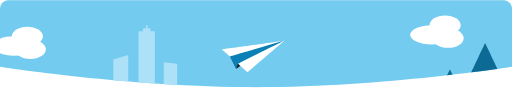
t = 0.00 s
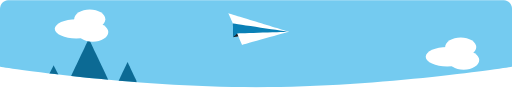
t = 0.98 s
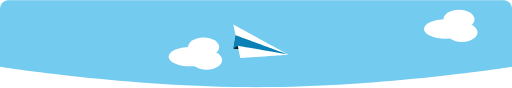
t = 1.70 s
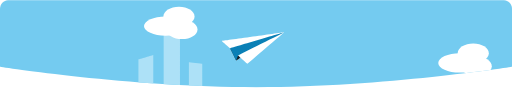
t = 2.60 s
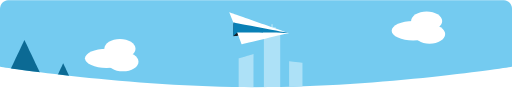
t = 3.58 s
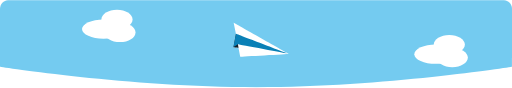
t = 4.25 s

The animated SVG that drew these frames (rendered in a browser with its animation timeline set to each time). Animation: 6 SMIL elements (animateMotion=3,animateTransform=3); one cycle of 5.20 s, repeats indefinitely.

<svg fill="none" height="100%" width="100%" viewBox="0 0 345 59" xmlns:xlink="http://www.w3.org/1999/xlink" xmlns="http://www.w3.org/2000/svg"><defs><filter id="i0"><feColorMatrix values="0 0 0 0 1 0 0 0 0 1 0 0 0 0 1 0 0 0 1 0" type="matrix" /></filter><mask height="20000" width="20000" y="-10000" x="-10000" maskContentUnits="userSpaceOnUse" maskUnits="userSpaceOnUse" style="mask-type: alpha" mask-type="alpha" id="i1"><g transform="matrix(1,0,0,1,0,0)"><g filter="url(#i0)" transform="matrix(1.25,0,0,1.255,0,-0.166)"><g id="i2" transform="matrix(1,0,0,1,138,23.406)"><path fill="#fcfcfc" d="M-133.209,-23.406C-135.855,-23.406,-138,-21.258,-138,-18.609C-138,-18.609,-138,12.449,-138,12.449C-138,12.449,-68.867,23.406,0.092,23.406C69.051,23.406,138,12.449,138,12.449C138,12.449,138,-18.609,138,-18.609C138,-21.259,135.859,-23.406,133.209,-23.406C133.209,-23.406,-133.209,-23.406,-133.209,-23.406Z" /></g></g></g></mask><filter id="i3"><feColorMatrix values="0 0 0 0 1 0 0 0 0 1 0 0 0 0 1 0 0 0 1 0" type="matrix" /></filter><mask height="20000" width="20000" y="-10000" x="-10000" maskContentUnits="userSpaceOnUse" maskUnits="userSpaceOnUse" style="mask-type: alpha" mask-type="alpha" id="i4"><g filter="url(#i3)" transform="matrix(1.25,0,0,1.255,0,-0.166)"><g id="i2" transform="matrix(1,0,0,1,138,23.406)"><path fill="#fcfcfc" d="M-133.209,-23.406C-135.855,-23.406,-138,-21.258,-138,-18.609C-138,-18.609,-138,12.449,-138,12.449C-138,12.449,-68.867,23.406,0.092,23.406C69.051,23.406,138,12.449,138,12.449C138,12.449,138,-18.609,138,-18.609C138,-21.259,135.859,-23.406,133.209,-23.406C133.209,-23.406,-133.209,-23.406,-133.209,-23.406Z" /></g></g></mask><filter id="i5"><feColorMatrix values="0 0 0 0 1 0 0 0 0 1 0 0 0 0 1 0 0 0 1 0" type="matrix" /></filter><mask height="20000" width="20000" y="-10000" x="-10000" maskContentUnits="userSpaceOnUse" maskUnits="userSpaceOnUse" style="mask-type: alpha" mask-type="alpha" id="i6"><g filter="url(#i5)" transform="matrix(1.25,0,0,1.255,0,-0.166)"><g id="i2" transform="matrix(1,0,0,1,138,23.406)"><path fill="#fcfcfc" d="M-133.209,-23.406C-135.855,-23.406,-138,-21.258,-138,-18.609C-138,-18.609,-138,12.449,-138,12.449C-138,12.449,-68.867,23.406,0.092,23.406C69.051,23.406,138,12.449,138,12.449C138,12.449,138,-18.609,138,-18.609C138,-21.259,135.859,-23.406,133.209,-23.406C133.209,-23.406,-133.209,-23.406,-133.209,-23.406Z" /></g></g></mask><filter id="i7"><feColorMatrix values="0 0 0 0 1 0 0 0 0 1 0 0 0 0 1 0 0 0 1 0" type="matrix" /></filter><mask height="20000" width="20000" y="-10000" x="-10000" maskContentUnits="userSpaceOnUse" maskUnits="userSpaceOnUse" style="mask-type: alpha" mask-type="alpha" id="i8"><g filter="url(#i7)" transform="matrix(1.25,0,0,1.255,0,-0.166)"><g id="i2" transform="matrix(1,0,0,1,138,23.406)"><path fill="#fcfcfc" d="M-133.209,-23.406C-135.855,-23.406,-138,-21.258,-138,-18.609C-138,-18.609,-138,12.449,-138,12.449C-138,12.449,-68.867,23.406,0.092,23.406C69.051,23.406,138,12.449,138,12.449C138,12.449,138,-18.609,138,-18.609C138,-21.259,135.859,-23.406,133.209,-23.406C133.209,-23.406,-133.209,-23.406,-133.209,-23.406Z" /></g></g></mask><filter id="i9"><feColorMatrix values="0 0 0 0 1 0 0 0 0 1 0 0 0 0 1 0 0 0 1 0" type="matrix" /></filter><mask height="20000" width="20000" y="-10000" x="-10000" maskContentUnits="userSpaceOnUse" maskUnits="userSpaceOnUse" style="mask-type: alpha" mask-type="alpha" id="i10"><g filter="url(#i9)" transform="matrix(1.25,0,0,1.255,0,-0.166)"><g id="i2" transform="matrix(1,0,0,1,138,23.406)"><path fill="#fcfcfc" d="M-133.209,-23.406C-135.855,-23.406,-138,-21.258,-138,-18.609C-138,-18.609,-138,12.449,-138,12.449C-138,12.449,-68.867,23.406,0.092,23.406C69.051,23.406,138,12.449,138,12.449C138,12.449,138,-18.609,138,-18.609C138,-21.259,135.859,-23.406,133.209,-23.406C133.209,-23.406,-133.209,-23.406,-133.209,-23.406Z" /></g></g></mask><filter id="i11"><feColorMatrix values="0 0 0 0 1 0 0 0 0 1 0 0 0 0 1 0 0 0 1 0" type="matrix" /></filter><mask height="20000" width="20000" y="-10000" x="-10000" maskContentUnits="userSpaceOnUse" maskUnits="userSpaceOnUse" style="mask-type: alpha" mask-type="alpha" id="i12"><g filter="url(#i11)" transform="matrix(1.25,0,0,1.255,0,-0.166)"><g id="i2" transform="matrix(1,0,0,1,138,23.406)"><path fill="#fcfcfc" d="M-133.209,-23.406C-135.855,-23.406,-138,-21.258,-138,-18.609C-138,-18.609,-138,12.449,-138,12.449C-138,12.449,-68.867,23.406,0.092,23.406C69.051,23.406,138,12.449,138,12.449C138,12.449,138,-18.609,138,-18.609C138,-21.259,135.859,-23.406,133.209,-23.406C133.209,-23.406,-133.209,-23.406,-133.209,-23.406Z" /></g></g></mask></defs><g mask="url(#i1)" transform="matrix(1,0,0,1,0,0)" id="i13"><rect y="0" x="0" fill="#74cbf0" height="59" width="345" /></g><g display="none" transform="matrix(1.25,0,0,1.255,0,-0.166)" id="m14"><g id="i2" transform="matrix(1,0,0,1,138,23.406)"><path fill="#fcfcfc" d="M-133.209,-23.406C-135.855,-23.406,-138,-21.258,-138,-18.609C-138,-18.609,-138,12.449,-138,12.449C-138,12.449,-68.867,23.406,0.092,23.406C69.051,23.406,138,12.449,138,12.449C138,12.449,138,-18.609,138,-18.609C138,-21.259,135.859,-23.406,133.209,-23.406C133.209,-23.406,-133.209,-23.406,-133.209,-23.406Z" /></g></g><g mask="url(#i4)" id="i15"><g transform="translate(327.5,44.5)"><animateMotion repeatCount="indefinite" dur="5.2s" begin="0s" calcMode="spline" keyTimes="0; 0.259615; 0.262821; 0.266026; 0.269231; 0.496795; 0.717949; 0.721154; 0.724359; 0.961538; 1" keySplines="0 0 1 1; 0 0 1 1; 0 0 1 1; 0 0 1 1; 0 0 1 1; 0 0 1 1; 0 0 1 1; 0 0 1 1; 0 0 1 1; 0 0 1 1" keyPoints="0; 0.181; 0.236; 0.441; 0.479; 0.479; 0.683; 0.74; 0.946; 0.974; 1" path="M0 0 C-61.5 0 -307.5 -6.667 -369 0 C-430.5 6.667 -439 33.333 -369 40 C-299 46.667 -19 46.667 51 40 C121 33.333 51 6.667 51 0 C51 0 51 0 51 0 C-18.333 0 -295.667 -5.667 -365 0 C-434.333 5.667 -435 33.833 -365 34 C-295 34.167 -5.833 6.667 55 1 C99.855 -3.178 83.645 -1.648 52.601 -0.623 C41.542 -0.258 2.408 0.044 0 0" fill="freeze" /><g transform="scale(1,1) translate(-31.5,-16)"><g id="i16" transform="matrix(1,0,0,1,30.865,16.172)"><path fill="#0c6a94" d="M-15.016,15.829C-15.016,15.829,15.016,15.829,15.016,15.829C15.016,15.829,0.001,-15.829,0.001,-15.829C0.001,-15.829,-15.016,15.829,-15.016,15.829Z" /></g><g id="i17" transform="matrix(1,0,0,1,56.206,24.028)"><path fill="#0c6a94" d="M-6.794,7.973C-6.794,7.973,6.794,7.973,6.794,7.973C6.794,7.973,6.794,4.728,6.794,4.728C6.794,4.728,0.77,-7.973,0.77,-7.973C0.77,-7.973,-6.794,7.973,-6.794,7.973Z" /></g><g id="i2" transform="matrix(1,0,0,1,7.178,25.103)"><path fill="#0c6a94" d="M-6.896,6.897C-6.896,6.897,6.896,6.897,6.896,6.897C6.896,6.897,0.001,-6.897,0.001,-6.897C0.001,-6.897,-6.896,6.897,-6.896,6.897Z" /></g></g></g></g><g display="none" transform="matrix(1.25,0,0,1.255,0,-0.166)" id="m18"><g id="i2" transform="matrix(1,0,0,1,138,23.406)"><path fill="#fcfcfc" d="M-133.209,-23.406C-135.855,-23.406,-138,-21.258,-138,-18.609C-138,-18.609,-138,12.449,-138,12.449C-138,12.449,-68.867,23.406,0.092,23.406C69.051,23.406,138,12.449,138,12.449C138,12.449,138,-18.609,138,-18.609C138,-21.259,135.859,-23.406,133.209,-23.406C133.209,-23.406,-133.209,-23.406,-133.209,-23.406Z" /></g></g><g mask="url(#i6)" id="i19"><g transform="translate(97.5,38.5)"><animateMotion repeatCount="indefinite" dur="5.2s" begin="0s" calcMode="spline" keyTimes="0; 0.112179; 0.115385; 0.11859; 0.121795; 0.355769; 0.580128; 0.583333; 0.586538; 0.589744; 0.804487; 0.807692; 0.810897; 0.814103; 1" keySplines="0 0 1 1; 0 0 1 1; 0 0 1 1; 0 0 1 1; 0 0 1 1; 0 0 1 1; 0 0 1 1; 0 0 1 1; 0 0 1 1; 0 0 1 1; 0 0 1 1; 0 0 1 1; 0 0 1 1; 0 0 1 1" keyPoints="0; 0.047; 0.08; 0.225; 0.255; 0.255; 0.399; 0.416; 0.559; 0.577; 0.72; 0.738; 0.884; 0.902; 1" path="M0 0 C-21.667 0 -108.333 -8.333 -130 0 C-151.667 8.333 -197.5 41.667 -130 50 C-62.5 58.333 207.5 58.333 275 50 C342.5 41.667 275 8.333 275 0 C275 0 275 0 275 0 C208.333 0 -58.333 0 -125 0 C-125 0 -125 50 -125 50 C-125 50 272 49.615 272 49.615 C272 49.615 268.922 -0.769 268.922 -0.769 C268.922 -0.769 -75.904 -0.641 -129.469 -0.488 C-130.178 -0.486 -130.854 49.516 -131.498 49.518 C-132.258 49.52 277.027 49.515 276.356 49.501 C275.198 49.477 273.965 -0.57 272.662 -0.64 C215.631 -3.701 23.656 -0.068 0 0" fill="freeze" /><g transform="scale(1,1) translate(-22,-22)"><g id="i20" transform="matrix(1,0,0,1,5.866,32.172)"><path fill="#ade1f7" d="M-5,-8.827C-5,-8.827,-5,11.829,-5,11.829C-5,11.829,5,11.829,5,11.829C5,11.829,5,-11.829,5,-11.829C5,-11.829,-5,-8.827,-5,-8.827Z" /></g><g id="i21" transform="matrix(1,0,0,1,23.365,24.171)"><path fill="#ade1f7" d="M-5.499,19.829C-5.499,19.829,5.499,19.829,5.499,19.829C5.499,19.829,5.499,-19.829,5.499,-19.829C5.499,-19.829,-5.499,-19.829,-5.499,-19.829C-5.499,-19.829,-5.499,19.829,-5.499,19.829Z" /></g><g id="i16" transform="matrix(1,0,0,1,23.365,4.171)"><path fill="#ade1f7" d="M-2.499,1.829C-2.499,1.829,2.499,1.829,2.499,1.829C2.499,1.829,2.499,-1.829,2.499,-1.829C2.499,-1.829,-2.499,-1.829,-2.499,-1.829C-2.499,-1.829,-2.499,1.829,-2.499,1.829Z" /></g><g id="i17" transform="matrix(1,0,0,1,23.365,2.171)"><path fill="#ade1f7" d="M-0.5,1.829C-0.5,1.829,0.5,1.829,0.5,1.829C0.5,1.829,0.5,-1.829,0.5,-1.829C0.5,-1.829,-0.5,-1.829,-0.5,-1.829C-0.5,-1.829,-0.5,1.829,-0.5,1.829Z" /></g><g id="i2" transform="matrix(1,0,0,1,39.365,34.672)"><path fill="#ade1f7" d="M-4.5,9.328C-4.5,9.328,4.5,9.328,4.5,9.328C4.5,9.328,4.5,-8.328,4.5,-8.328C4.5,-8.328,-4.5,-9.328,-4.5,-9.328C-4.5,-9.328,-4.5,9.328,-4.5,9.328Z" /></g></g></g></g><g display="none" transform="matrix(1.25,0,0,1.255,0,-0.166)" id="m22"><g id="i2" transform="matrix(1,0,0,1,138,23.406)"><path fill="#fcfcfc" d="M-133.209,-23.406C-135.855,-23.406,-138,-21.258,-138,-18.609C-138,-18.609,-138,12.449,-138,12.449C-138,12.449,-68.867,23.406,0.092,23.406C69.051,23.406,138,12.449,138,12.449C138,12.449,138,-18.609,138,-18.609C138,-21.259,135.859,-23.406,133.209,-23.406C133.209,-23.406,-133.209,-23.406,-133.209,-23.406Z" /></g></g><g mask="url(#i8)" id="i23"><g transform="translate(12.5,28.5)"><animateTransform repeatCount="indefinite" type="translate" attributeName="transform" dur="5.2s" begin="0s" calcMode="spline" values="12.5 28.5; -81.096 28.5; -31.221 78.5; 370.582 35.758; -21.892 35.714; -22.022 75.711; 367.661 75.704; 365.428 40.585; -22.065 35.551; -23.196 75.512; 365.529 75.465; 361.66 35.294; 12.5 28.5" keyTimes="0; 0.128205; 0.13141; 0.134615; 0.448718; 0.451923; 0.455128; 0.458333; 0.766026; 0.769231; 0.772436; 0.775641; 1" keySplines="0 0 1 1; 0 0 1 1; 0 0 1 1; 0 0 1 1; 0 0 1 1; 0 0 1 1; 0 0 1 1; 0 0 1 1; 0 0 1 1; 0 0 1 1; 0 0 1 1; 0 0 1 1" fill="freeze" /><g transform="scale(1,1) translate(-18.5,-11.5)"><g id="i16" transform="matrix(1,0,0,1,15.366,13.844)"><path fill="#ffffff" d="M-14.5,-0.001C-14.5,3.59,-8.009,6.5,0,6.5C8.008,6.5,14.5,3.59,14.5,-0.001C14.5,-3.591,8.008,-6.5,0,-6.5C-8.009,-6.5,-14.5,-3.591,-14.5,-0.001Z" /></g><g id="i17" transform="matrix(1,0,0,1,26.428,16.101)"><path fill="#ffffff" d="M-10.5,0.001C-10.5,3.591,-5.799,6.5,0,6.5C5.799,6.5,10.5,3.591,10.5,0.001C10.5,-3.59,5.799,-6.5,0,-6.5C-5.799,-6.5,-10.5,-3.59,-10.5,0.001Z" /></g><g id="i2" transform="matrix(1,0,0,1,24.428,7.343)"><path fill="#ffffff" d="M-10.5,0.001C-10.5,3.59,-5.799,6.5,0,6.5C5.799,6.5,10.5,3.59,10.5,0.001C10.5,-3.59,5.799,-6.5,0,-6.5C-5.799,-6.5,-10.5,-3.59,-10.5,0.001Z" /></g></g></g></g><g display="none" transform="matrix(1.25,0,0,1.255,0,-0.166)" id="m24"><g id="i2" transform="matrix(1,0,0,1,138,23.406)"><path fill="#fcfcfc" d="M-133.209,-23.406C-135.855,-23.406,-138,-21.258,-138,-18.609C-138,-18.609,-138,12.449,-138,12.449C-138,12.449,-68.867,23.406,0.092,23.406C69.051,23.406,138,12.449,138,12.449C138,12.449,138,-18.609,138,-18.609C138,-21.259,135.859,-23.406,133.209,-23.406C133.209,-23.406,-133.209,-23.406,-133.209,-23.406Z" /></g></g><g mask="url(#i10)" id="i23"><g transform="translate(294,21)"><animateMotion repeatCount="indefinite" dur="5.2s" begin="0s" calcMode="spline" keyTimes="0; 0.25; 0.253205; 0.25641; 0.259615; 0.625; 0.628205; 0.63141; 0.634615; 0.878205; 0.88141; 0.884615; 0.932692; 1" keySplines="0 0 1 1; 0 0 1 1; 0 0 1 1; 0 0 1 1; 0 0 1 1; 0 0 1 1; 0 0 1 1; 0 0 1 1; 0 0 1 1; 0 0 1 1; 0 0 1 1; 0 0 1 1; 0 0 1 1" keyPoints="0; 0.108; 0.147; 0.282; 0.323; 0.457; 0.498; 0.63; 0.659; 0.793; 0.814; 0.947; 0.964; 1" path="M0 0 C-53.333 0 -266.667 -9.333 -320 0 C-373.333 9.333 -386.667 46.667 -320 56 C-253.333 65.333 13.333 65.167 80 56 C146.667 46.833 145.917 10.333 80 1 C14.083 -8.333 -249.583 -8.667 -315.5 0 C-381.417 8.667 -380.5 44.167 -315.5 53 C-250.5 61.833 9.5 61.833 74.5 53 C139.5 44.167 86.917 8.833 74.5 0 C68.675 -4.144 -305.346 -4.4 -319.874 -3.504 C-321.395 -3.41 -319.841 56.696 -315.772 56.812 C-314.306 56.854 77.487 56.816 79.58 56.704 C80.31 56.665 81.008 6.617 81.674 6.56 C131.055 2.348 5.686 0 0 0" fill="freeze" /><g transform="scale(1,1) translate(-18.5,-11.5)"><g id="i16" transform="matrix(1,0,0,1,15.366,13.844)"><path fill="#ffffff" d="M-14.5,-0.001C-14.5,3.59,-8.009,6.5,0,6.5C8.008,6.5,14.5,3.59,14.5,-0.001C14.5,-3.591,8.008,-6.5,0,-6.5C-8.009,-6.5,-14.5,-3.591,-14.5,-0.001Z" /></g><g id="i17" transform="matrix(1,0,0,1,26.428,16.101)"><path fill="#ffffff" d="M-10.5,0.001C-10.5,3.591,-5.799,6.5,0,6.5C5.799,6.5,10.5,3.591,10.5,0.001C10.5,-3.59,5.799,-6.5,0,-6.5C-5.799,-6.5,-10.5,-3.59,-10.5,0.001Z" /></g><g id="i2" transform="matrix(1,0,0,1,24.428,7.343)"><path fill="#ffffff" d="M-10.5,0.001C-10.5,3.59,-5.799,6.5,0,6.5C5.799,6.5,10.5,3.59,10.5,0.001C10.5,-3.59,5.799,-6.5,0,-6.5C-5.799,-6.5,-10.5,-3.59,-10.5,0.001Z" /></g></g></g></g><g display="none" transform="matrix(1.25,0,0,1.255,0,-0.166)" id="m25"><g id="i2" transform="matrix(1,0,0,1,138,23.406)"><path fill="#fcfcfc" d="M-133.209,-23.406C-135.855,-23.406,-138,-21.258,-138,-18.609C-138,-18.609,-138,12.449,-138,12.449C-138,12.449,-68.867,23.406,0.092,23.406C69.051,23.406,138,12.449,138,12.449C138,12.449,138,-18.609,138,-18.609C138,-21.259,135.859,-23.406,133.209,-23.406C133.209,-23.406,-133.209,-23.406,-133.209,-23.406Z" /></g></g><g mask="url(#i12)" id="i26"><g transform="translate(172.205,38.7)"><animateTransform repeatCount="indefinite" type="translate" attributeName="transform" dur="5.2s" begin="0s" calcMode="spline" values="172.205 38.7; 172.205 23.5; 172.205 37.5; 172.205 23.5; 172.205 37.5; 172.205 38.7" keyTimes="0; 0.192308; 0.384615; 0.692308; 0.884615; 1" keySplines="0.333 0 0.667 1; 0.333 0 0.667 1; 0.333 0 0.667 1; 0.333 0 0.667 1; 0.333 0 0.667 1" fill="freeze" /><g transform="rotate(-9.987)"><animateTransform repeatCount="indefinite" type="rotate" attributeName="transform" dur="5.2s" begin="0s" calcMode="spline" values="-9.987; 27.542; -10; 27.542; -10" keyTimes="0; 0.307692; 0.5; 0.807692; 1" keySplines="0.333 0 0.667 1; 0.333 0 0.667 1; 0.167 0 0.667 1; 0.333 0 0.667 1" fill="freeze" /><g transform="scale(1,1) translate(-21.5,-9.5)"><g id="i16" transform="matrix(1,0,0,1,21.295,9.1)"><path fill="#ffffff" d="M-16.57,-3.294C-16.57,-3.294,-13.969,5.59,-13.969,5.59C-13.969,5.59,-10.73,4.266,-10.73,4.266C-10.73,4.266,-6.909,9.1,-6.909,9.1C-6.909,9.1,21.294,-7.535,21.294,-7.535C21.294,-7.535,-21.294,-9.1,-21.294,-9.1C-21.294,-9.1,-16.57,-3.294,-16.57,-3.294Z" /></g><g id="i17" transform="matrix(1,0,0,1,7.65,10.217)"><path fill="#10202a" d="M-0.313,4.439C-0.313,4.439,2.922,3.122,2.922,3.122C2.922,3.122,-2.922,-4.439,-2.922,-4.439C-2.922,-4.439,-0.313,4.439,-0.313,4.439Z" /></g><g id="i2" transform="matrix(1,0,0,1,23.646,8.107)"><path fill="#0a80b6" d="M-18.92,-2.318C-18.92,-2.318,-16.318,6.564,-16.318,6.564C-16.318,6.564,-14.475,3.434,-14.475,3.434C-14.475,3.434,18.92,-6.564,18.92,-6.564C18.92,-6.564,-18.92,-2.318,-18.92,-2.318Z" /></g></g></g></g></g><g display="none" transform="matrix(1.25,0,0,1.255,0,-0.166)" id="m27"><g id="i2" transform="matrix(1,0,0,1,138,23.406)"><path fill="#fcfcfc" d="M-133.209,-23.406C-135.855,-23.406,-138,-21.258,-138,-18.609C-138,-18.609,-138,12.449,-138,12.449C-138,12.449,-68.867,23.406,0.092,23.406C69.051,23.406,138,12.449,138,12.449C138,12.449,138,-18.609,138,-18.609C138,-21.259,135.859,-23.406,133.209,-23.406C133.209,-23.406,-133.209,-23.406,-133.209,-23.406Z" /></g></g></svg>
